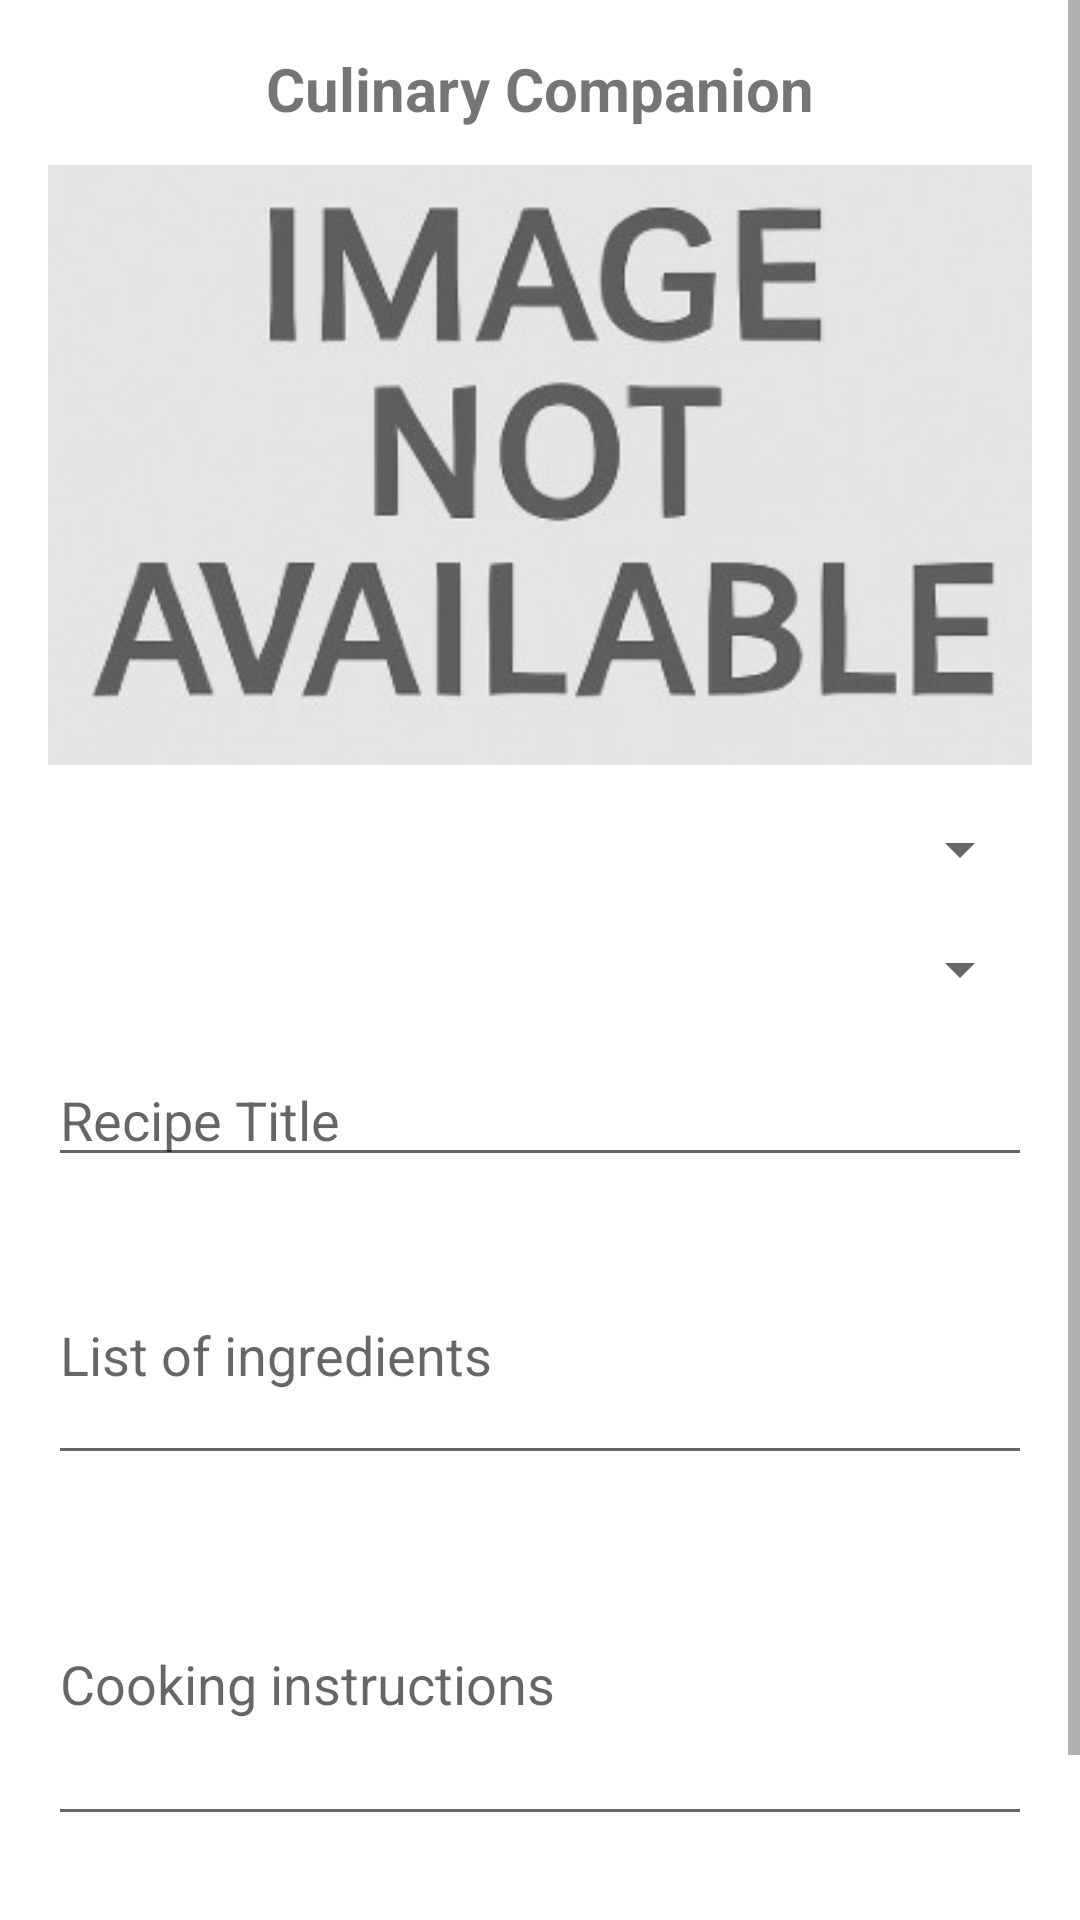

The Android layout XML behind this screen, and the referenced resources:
<!-- AndroidManifest.xml: application theme Theme.CulinaryCompanion -->
<!-- res/layout/activity_recipe_edit_add.xml -->
<ScrollView xmlns:android="http://schemas.android.com/apk/res/android"
    android:layout_width="match_parent"
    android:layout_height="match_parent">

    <LinearLayout
        android:orientation="vertical"
        android:padding="16dp"
        android:layout_width="match_parent"
        android:layout_height="wrap_content">

        <TextView
            android:id="@+id/titleText"
            android:layout_width="wrap_content"
            android:layout_height="wrap_content"
            android:text="@string/culinary_companion"
            android:textStyle="bold"
            android:textSize="20sp"
            android:layout_gravity="center_horizontal"
            android:layout_marginBottom="12dp" />

        <ImageView
            android:id="@+id/recipeImageView"
            android:layout_width="match_parent"
            android:layout_height="200dp"
            android:src="@drawable/placeholder_image"
            android:scaleType="centerCrop"
            android:background="#CCCCCC"
            android:contentDescription="@string/recipe_image"
            android:layout_marginBottom="16dp" />


        <Spinner
            android:id="@+id/imageSpinner"
            android:layout_width="match_parent"
            android:layout_height="wrap_content"
            android:layout_marginBottom="16dp" />


        <Spinner
            android:id="@+id/categorySpinner"
            android:layout_width="match_parent"
            android:layout_height="wrap_content"
            android:layout_marginBottom="16dp" />

        <EditText
            android:id="@+id/recipeTitleInput"
            android:layout_width="match_parent"
            android:layout_height="wrap_content"
            android:hint="@string/recipe_title"
            android:layout_marginBottom="16dp" />

        <EditText
            android:id="@+id/ingredientsInput"
            android:layout_width="match_parent"
            android:layout_height="wrap_content"
            android:hint="@string/list_of_ingredients"
            android:inputType="textMultiLine"
            android:minLines="3"
            android:layout_marginBottom="16dp" />

        <EditText
            android:id="@+id/instructionsInput"
            android:layout_width="match_parent"
            android:layout_height="wrap_content"
            android:hint="@string/cooking_instructions"
            android:inputType="textMultiLine"
            android:minLines="4"
            android:layout_marginBottom="24dp" />

        <LinearLayout
            android:orientation="horizontal"
            android:gravity="center"
            android:layout_width="match_parent"
            android:layout_height="wrap_content">

            <Button
                android:id="@+id/saveButton"
                android:text="@string/save"
                android:layout_width="wrap_content"
                android:layout_height="wrap_content"
                android:layout_marginEnd="16dp" />

            <Button
                android:id="@+id/cancelButton"
                android:text="@string/cancel"
                android:layout_width="wrap_content"
                android:layout_height="wrap_content" />
        </LinearLayout>

    </LinearLayout>
</ScrollView>
<!-- resources referenced by this layout -->
<resources>
  <!-- drawable placeholder_image: jpg bitmap (drawable, 15184 bytes) -->
  <string name="cancel">Cancel</string>
  <string name="cooking_instructions">Cooking instructions</string>
  <string name="culinary_companion">Culinary Companion</string>
  <string name="list_of_ingredients">List of ingredients</string>
  <string name="recipe_image">Recipe image </string>
  <string name="recipe_title">Recipe Title</string>
  <string name="save">Save</string>
  <style name="Theme.CulinaryCompanion" parent="Theme.MaterialComponents.Light.NoActionBar">
          <item name="colorPrimary">@android:color/black</item>
          <item name="colorPrimaryVariant">@android:color/black</item>
          <item name="colorOnPrimary">@android:color/white</item>
          <item name="colorSecondary">@android:color/darker_gray</item>
          <item name="colorOnSecondary">@android:color/white</item>
      </style>
</resources>
